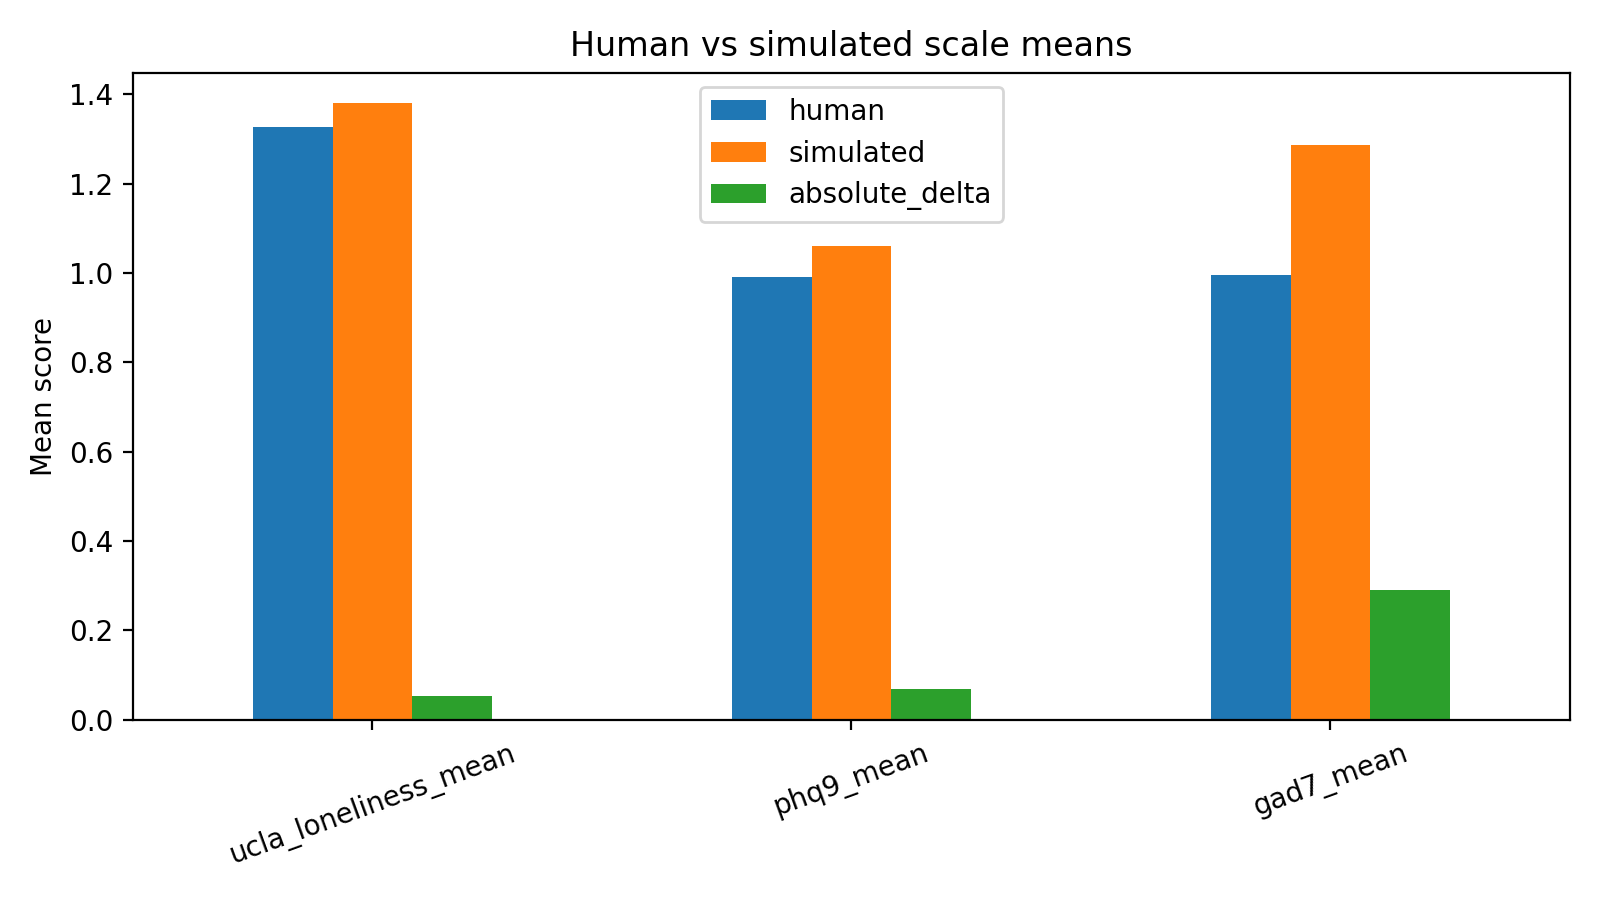

The file beside this chart, header and first rows:
scale, human, simulated, absolute_delta
ucla_loneliness_mean, 1.327, 1.38, 0.05312
phq9_mean, 0.9917, 1.061, 0.06944
gad7_mean, 0.9946, 1.286, 0.2911
